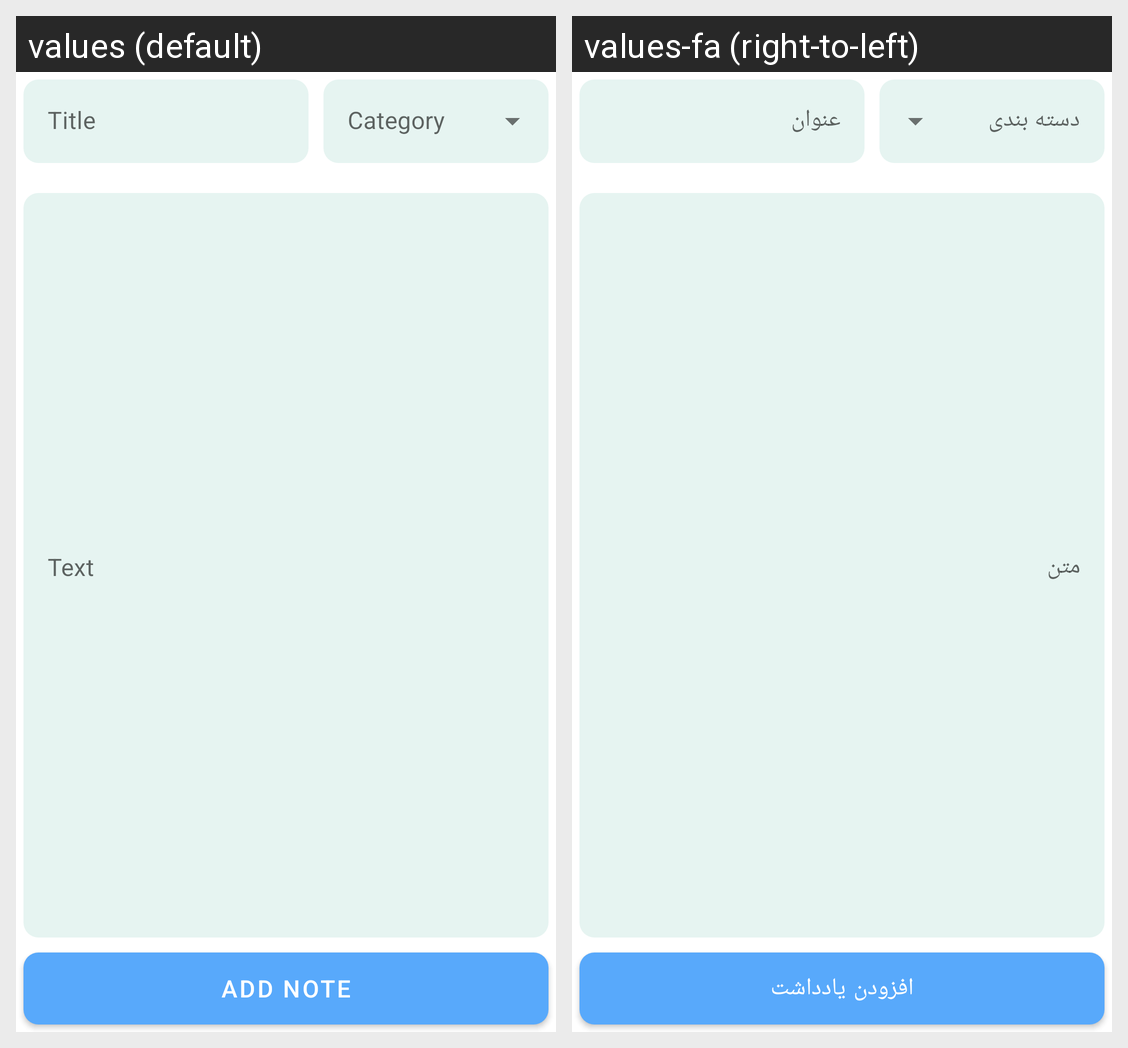

Locale-by-locale string values for the Android screen shown in this grid:
Android screen res/layout/activity_note.xml rendered under 2 locales, left to right: values (default), values-fa (right-to-left). Device: Nexus 5 (rendered at 1080×1920; each locale shown at half size, 540×960, under a caption strip naming it); theme Theme.NotePad.
Strings drawn on this screen, with the default value and each locale's value (text and hints the layout hard-codes, and strings that could not be matched under every locale, appear in the picture but are not listed):

note_add
  values: Add Note
  values-fa: افزودن یادداشت

title
  values: Title
  values-fa: عنوان
